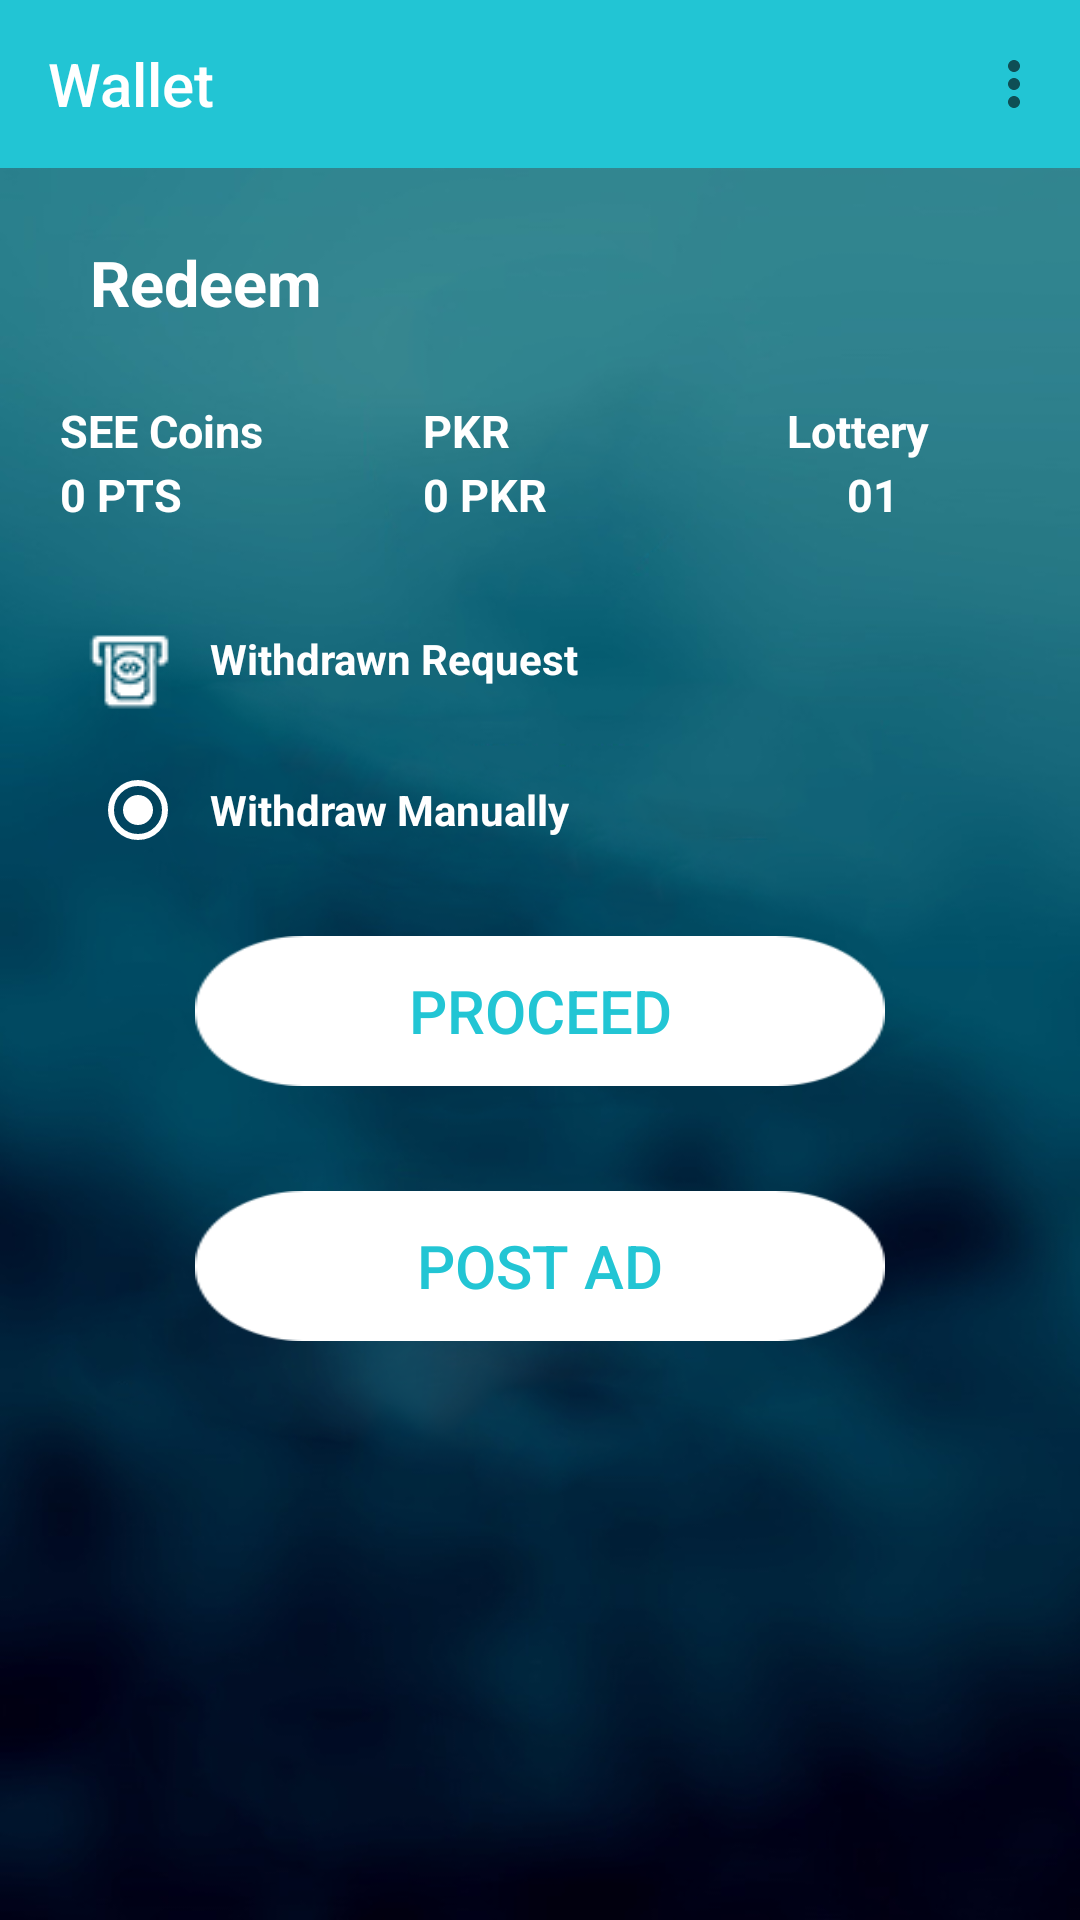

Reconstruct the res/layout file that produces this screen, plus the resources it refers to.
<!-- AndroidManifest.xml: application theme AppTheme -->
<!-- res/layout/fragment_wallet.xml -->
<?xml version="1.0" encoding="utf-8"?>
<RelativeLayout xmlns:android="http://schemas.android.com/apk/res/android"
    xmlns:app="http://schemas.android.com/apk/res-auto"
    xmlns:tools="http://schemas.android.com/tools"
    android:layout_width="match_parent"
    android:layout_height="match_parent"
    android:background="@drawable/bg"
    tools:context=".ui.home.HomeFragment">

    <androidx.appcompat.widget.Toolbar
        android:id="@+id/toolbar"
        android:layout_width="match_parent"
        android:layout_height="wrap_content"
        app:menu="@menu/common_menu"
        android:background="@color/colorAccent"
        app:title="@string/wallet"
        app:titleTextColor="@color/white">

    </androidx.appcompat.widget.Toolbar>

    <TextView
        android:id="@+id/title"
        android:layout_width="wrap_content"
        android:layout_height="wrap_content"
        android:textColor="#ffffff"
        android:layout_below="@+id/toolbar"
        android:text="@string/redeem"
        android:textStyle="bold"
        android:layout_marginTop="24dp"
        android:layout_marginLeft="30dp"
        android:textSize="21dp"
        />
    <TextView
        android:id="@+id/pointsheading"
        android:layout_width="wrap_content"
        android:layout_height="wrap_content"
        android:textColor="#ffffff"
        android:layout_below="@+id/title"
        android:text="@string/points"
        android:textStyle="bold"
        android:layout_marginTop="25dp"
        android:layout_marginLeft="20dp"
        android:textSize="15dp"
        />
    <TextView
        android:id="@+id/points"
        android:layout_width="wrap_content"
        android:layout_height="wrap_content"
        android:textColor="#ffffff"
        android:layout_below="@+id/pointsheading"
        android:text="@string/pts"
        android:textStyle="bold"
        android:layout_marginTop="1dp"
        android:layout_marginLeft="20dp"
        android:textSize="15dp"
        />
    <TextView
        android:id="@+id/videoswatchedheading"
        android:layout_width="wrap_content"
        android:layout_height="wrap_content"
        android:textColor="#ffffff"
        android:layout_alignParentRight="true"
        android:layout_toLeftOf="@+id/pointsheading"
        android:layout_below="@+id/title"
        android:text="@string/pkr"
        android:layout_marginRight="190dp"
        android:textStyle="bold"
        android:layout_marginTop="25dp"
        android:layout_marginLeft="10dp"
        android:textSize="15dp"
        />
    <TextView
        android:id="@+id/videoswatched"
        android:layout_width="wrap_content"
        android:layout_height="wrap_content"
        android:textColor="#ffffff"
        android:layout_below="@+id/videoswatchedheading"
        android:layout_alignParentRight="true"
        android:layout_alignStart="@+id/videoswatchedheading"
        android:text="@string/ppkr"
        android:textStyle="bold"

        android:layout_marginTop="1dp"

        android:textSize="15dp"
        />
    <TextView
        android:id="@+id/loteryheading"
        android:layout_width="wrap_content"
        android:layout_height="wrap_content"
        android:textColor="#ffffff"
        android:layout_alignParentRight="true"
        android:layout_toLeftOf="@+id/pointsheading"
        android:layout_below="@+id/title"
        android:text="@string/lotery"
        android:layout_marginRight="50dp"
        android:textStyle="bold"
        android:layout_marginTop="25dp"
        android:layout_marginLeft="10dp"
        android:textSize="15dp"
        />
    <TextView
        android:id="@+id/loterycount"
        android:layout_width="wrap_content"
        android:layout_height="wrap_content"
        android:textColor="#ffffff"
        android:layout_below="@+id/loteryheading"
        android:layout_alignParentRight="true"
        android:layout_alignStart="@+id/loteryheading"
        android:layout_marginStart="20dp"
        android:text="01"
        android:textStyle="bold"
        android:layout_marginTop="1dp"
        android:textSize="15dp"
        />
    <ImageView
        android:layout_width="wrap_content"
        android:layout_height="wrap_content"
        android:layout_below="@+id/videoswatched"
        android:layout_marginTop="25dp"
        android:id="@+id/withdrawicon"
        android:layout_marginLeft="20dp"
        android:src="@drawable/withdrawicon"/>
    <TextView
        android:layout_width="wrap_content"
        android:layout_height="wrap_content"
        android:layout_below="@+id/videoswatched"
        android:layout_marginLeft="50dp"
        android:layout_marginTop="35dp"
        android:text="@string/withdrawn_request"
        android:textStyle="bold"
        android:textColor="@color/white"
        android:layout_alignLeft="@+id/withdrawicon"
        />
    <RadioGroup
        android:id="@+id/bank_radio_group"
        android:layout_width="match_parent"
        android:layout_height="wrap_content"
        android:orientation="horizontal"
        android:paddingBottom="16dp"
        android:layout_below="@+id/withdrawicon"
        android:layout_marginLeft="30dp"

        android:layout_marginTop="8dp">
        <RadioButton
            android:id="@+id/male_radio"
            android:layout_width="wrap_content"
            android:text="@string/withdrawmanually"
            android:textColor="@color/white"
            android:paddingStart="8dp"
            android:checked="true"
            android:theme="@style/RadioButtonStyle"
            android:paddingEnd="3dp"
            android:textStyle="bold"
            android:layout_height="wrap_content"/>
    </RadioGroup>
    <Button
        android:layout_width="230dp"
        android:layout_height="50dp"
        android:background="@drawable/proceedbtn"
        android:layout_below="@+id/bank_radio_group"
        android:layout_marginTop="10dp"
        android:text="@string/proceed"
        android:textSize="20dp"
        android:id="@+id/proccedbtn"
        android:textColor="@color/colorPrimary"
        android:layout_centerHorizontal="true"/>
    <Button
        android:layout_width="230dp"
        android:layout_height="50dp"
        android:id="@+id/postadbtn"
        android:background="@drawable/proceedbtn"
        android:layout_below="@+id/proccedbtn"
        android:layout_marginTop="35dp"
        android:text="@string/post_ad"
        android:textSize="20dp"
        android:textColor="@color/colorPrimary"
        android:layout_centerHorizontal="true"/>

</RelativeLayout>
<!-- resources referenced by this layout -->
<resources>
  <color name="colorAccent">#22c5d4</color>
  <color name="colorPrimary">#22c5d4</color>
  <color name="white">#ffffff</color>
  <!-- drawable bg: png bitmap (drawable, 206054 bytes) -->
  <!-- drawable proceedbtn: png bitmap (drawable, 4412 bytes) -->
  <!-- drawable withdrawicon: png bitmap (drawable, 3605 bytes) -->
  <string name="lotery">Lottery</string>
  <string name="pkr">PKR</string>
  <string name="points">SEE Coins</string>
  <string name="post_ad">Post Ad</string>
  <string name="ppkr">0 PKR</string>
  <string name="proceed">Proceed</string>
  <string name="pts">0 PTS</string>
  <string name="redeem">Redeem</string>
  <string name="wallet">Wallet</string>
  <string name="withdrawmanually">Withdraw Manually</string>
  <string name="withdrawn_request">Withdrawn Request</string>
  <style name="RadioButtonStyle" parent="Theme.AppCompat.Light">
          <item name="colorAccent">@android:color/white</item>
          <item name="android:textColorSecondary">@android:color/white</item>
      </style>
  <style name="AppTheme" parent="Theme.AppCompat.Light.DarkActionBar">
          
          <item name="colorPrimary">@color/colorPrimary</item>
          <item name="colorPrimaryDark">@color/colorPrimaryDark</item>
          <item name="colorAccent">@color/colorAccent</item>
      </style>
  <color name="colorPrimaryDark">#22c5d4</color>
</resources>
